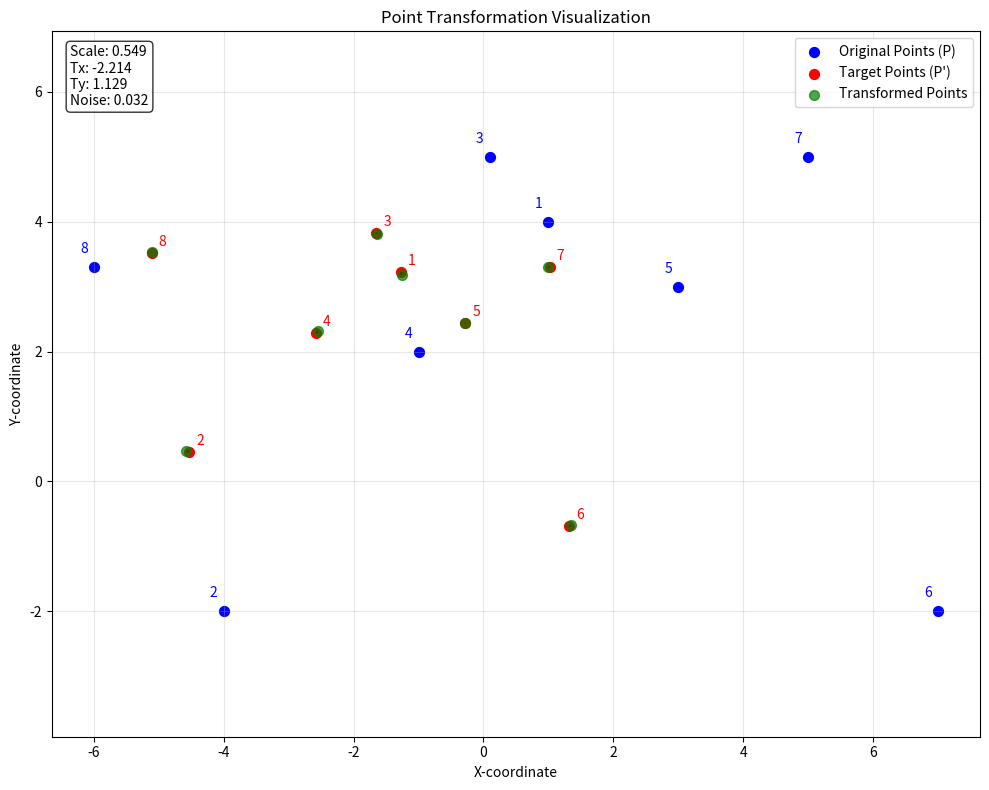

Reproduce this figure in Python.
import numpy as np
from scipy.optimize import minimize
import math
import matplotlib.pyplot as plt

# Original points P
P = np.array([
    [1, 4],
    [-4, -2],
    [0.1, 5],
    [-1, 2],
    [3, 3],
    [7, -2],
    [5, 5],
    [-6, 3.3]
])

# Transformed points P'
P_prime = np.array([
    [-1.26546, 3.222386],
    [-4.53286, 0.459128],
    [-1.64771, 3.831308],
    [-2.57985, 2.283247],
    [-0.28072, 2.44692],
    [1.322025, -0.69344],
    [1.021729, 3.299737],
    [-5.10871, 3.523542]
])


# Function to apply transformation and calculate error
def transformation_error(params):
    # Extract parameters
    theta, s, tx, ty = params

    # Create transformation matrix
    cos_theta = math.cos(theta)
    sin_theta = math.sin(theta)

    # Apply transformation to each point
    transformed_points = []
    for p in P:
        x, y = p
        # Apply rotation and scale
        x_rot = s * (x * cos_theta - y * sin_theta)
        y_rot = s * (x * sin_theta + y * cos_theta)
        # Apply translation
        x_final = x_rot + tx
        y_final = y_rot + ty
        transformed_points.append([x_final, y_final])

    transformed_points = np.array(transformed_points)

    # Calculate mean squared error
    error = np.mean(np.sum((transformed_points - P_prime) ** 2, axis=1)) # axis=1 row
    return error


# Initial guess for parameters: [theta, scale, tx, ty]
initial_guess = [0, 1, 0, 0]

# Run optimization
result = minimize(transformation_error, initial_guess, method='Nelder-Mead')

# Get optimal parameters
opt_theta, opt_scale, opt_tx, opt_ty = result.x


# Calculate residual error (approximation of noise level)
residual_error = result.fun
noise = np.sqrt(residual_error)

print(f"Optimal scale: {opt_scale:.4f}")
print(f"Optimal translation Tx: {opt_tx:.4f}")
print(f"Optimal translation Ty: {opt_ty:.4f}")
print(f"Estimated noise level: {noise:.4f}")

# Calculate transformed points with optimal parameters
transformed_P = []
for p in P:
    x, y = p
    # Apply optimal transformation
    x_rot = opt_scale * (x * math.cos(opt_theta) - y * math.sin(opt_theta))
    y_rot = opt_scale * (x * math.sin(opt_theta) + y * math.cos(opt_theta))
    x_final = x_rot + opt_tx
    y_final = y_rot + opt_ty
    transformed_P.append([x_final, y_final])

transformed_P = np.array(transformed_P)

# Calculate error for each point
point_errors = np.sqrt(np.sum((transformed_P - P_prime) ** 2, axis=1))
print("\nPoint-wise errors:")
for i, err in enumerate(point_errors):
    print(f"Point {i + 1}: {err:.4f}")

# Create visualization
plt.figure(figsize=(10, 8))

# Plot original points
plt.scatter(P[:, 0], P[:, 1], color='blue', label='Original Points (P)', s=50)

# Plot target points (P')
plt.scatter(P_prime[:, 0], P_prime[:, 1], color='red', label='Target Points (P\')', s=50)

# Plot transformed points
plt.scatter(transformed_P[:, 0], transformed_P[:, 1], color='green', label='Transformed Points', s=50, alpha=0.7)

# Draw lines from transformed points to target points to show errors
for i in range(len(P)):
    plt.plot([transformed_P[i, 0], P_prime[i, 0]],
             [transformed_P[i, 1], P_prime[i, 1]],
             'k--', alpha=0.3)

    # Annotate points with their indices
    plt.annotate(str(i + 1), (P[i, 0], P[i, 1]), xytext=(-10, 10),
                 textcoords='offset points', color='blue')
    plt.annotate(str(i + 1), (P_prime[i, 0], P_prime[i, 1]), xytext=(5, 5),
                 textcoords='offset points', color='red')

# Add text box
param_text = f"Scale: {opt_scale:.3f}\nTx: {opt_tx:.3f}\nTy: {opt_ty:.3f}\nNoise: {noise:.3f}"
plt.text(0.02, 0.98, param_text, transform=plt.gca().transAxes, fontsize=10,
         verticalalignment='top', bbox=dict(boxstyle='round', facecolor='white', alpha=0.8))

plt.axis('equal') # Fix Ratio

plt.grid(True, alpha=0.3)
plt.legend()
plt.title('Point Transformation Visualization')
plt.xlabel('X-coordinate')
plt.ylabel('Y-coordinate')

plt.tight_layout()
plt.show()